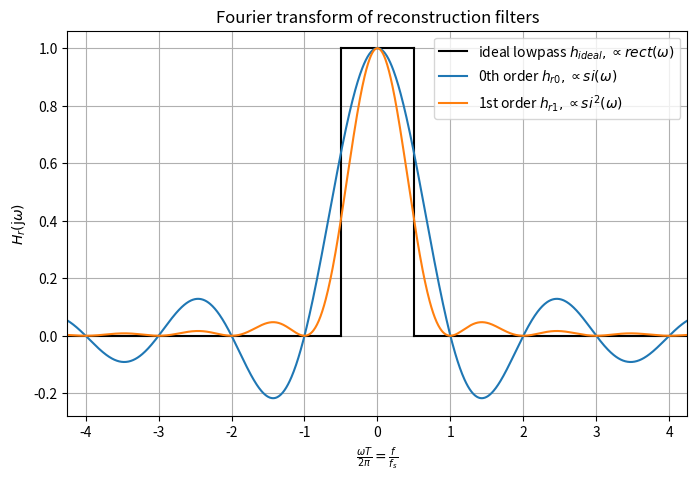

Python code for this plot:
import numpy as np
import matplotlib.pyplot as plt

N = 4.25  # plot range

T = 1  # sampling intervall in s
fs = 1/T  # samping frequency in Hz
ws = 2*np.pi/T  # angular sampling frequency in rad/s

#print('ws/2 = ', ws/2, 'rad/s')
#print('ws   = ', ws, 'rad/s')
w = np.arange(-N*ws, +N*ws, 0.05)
Hrect = T * np.sin(T*w/2) / (T*w/2)  # spline 0th order
Htri = T * (np.sin(T*w/2) / (T*w/2))**2  # spline 1st order

plt.figure(figsize=(8,5))
plt.plot((w[0]/ws, -np.pi/T / ws), (0, 0), 'k')
plt.plot((+np.pi/T / ws, w[-1]/ws), (0, 0), 'k')
plt.plot((-np.pi/T / ws, -np.pi/T / ws), (0, T), 'k', label=r'ideal lowpass $h_{ideal}, \propto rect(\omega)$')
plt.plot((+np.pi/T / ws, +np.pi/T / ws), (0, T), 'k')
plt.plot((-np.pi/T / ws, +np.pi/T / ws), (T, T), 'k')

plt.plot(w/ws, Hrect, label=r'0th order $h_{r0}, \propto si(\omega)$')
plt.plot(w/ws, Htri, label=r'1st order $h_{r1}, \propto si^2(\omega)$')

plt.legend()
plt.grid(True)
plt.xlabel(r'$\frac{\omega T}{2 \pi} = \frac{f}{f_s}$')
plt.ylabel(r'$H_r(\mathrm{j}\omega)$')
plt.title('Fourier transform of reconstruction filters')
plt.xlim(w[0]/ws, w[-1]/ws);
plt.savefig('ReconstructionSplines.png')